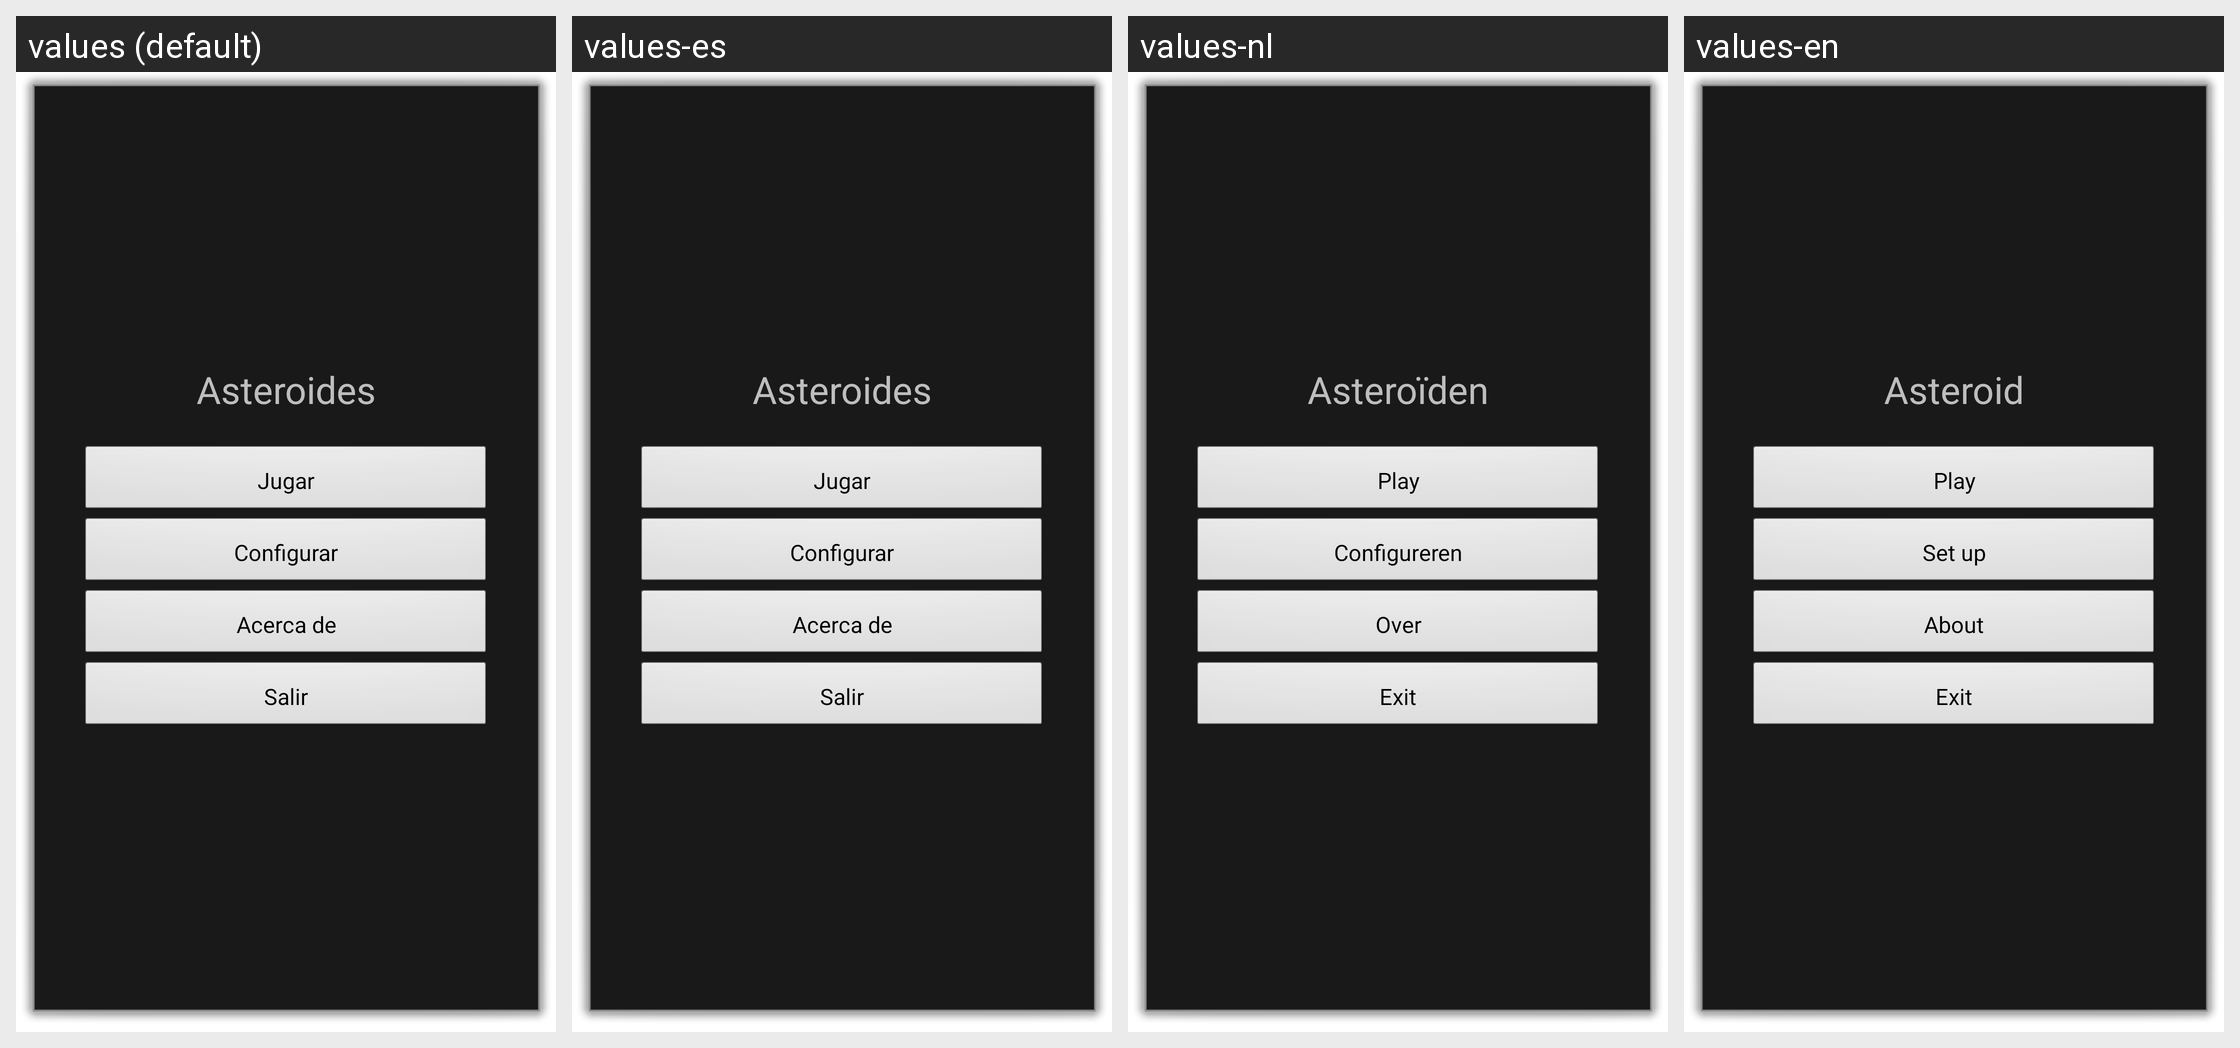

Locale-by-locale string values for the Android screen shown in this grid:
Android screen res/layout/activity_main.xml rendered under 4 locales, left to right: values (default), values-es, values-nl, values-en. Device: Nexus 5 (rendered at 1080×1920; each locale shown at half size, 540×960, under a caption strip naming it); theme TemaAsteroides.
Strings drawn on this screen, with the default value and each locale's value (text and hints the layout hard-codes, and strings that could not be matched under every locale, appear in the picture but are not listed):

tituloAplicacion
  values: Asteroides
  values-es: Asteroides
  values-nl: Asteroïden
  values-en: Asteroid

Arrancar
  values: Jugar
  values-es: Jugar
  values-nl: Play
  values-en: Play

Configurar
  values: Configurar
  values-es: Configurar
  values-nl: Configureren
  values-en: Set up

Acercade
  values: Acerca de
  values-es: Acerca de
  values-nl: Over
  values-en: About

Salir
  values: Salir
  values-es: Salir
  values-nl: Exit
  values-en: Exit
